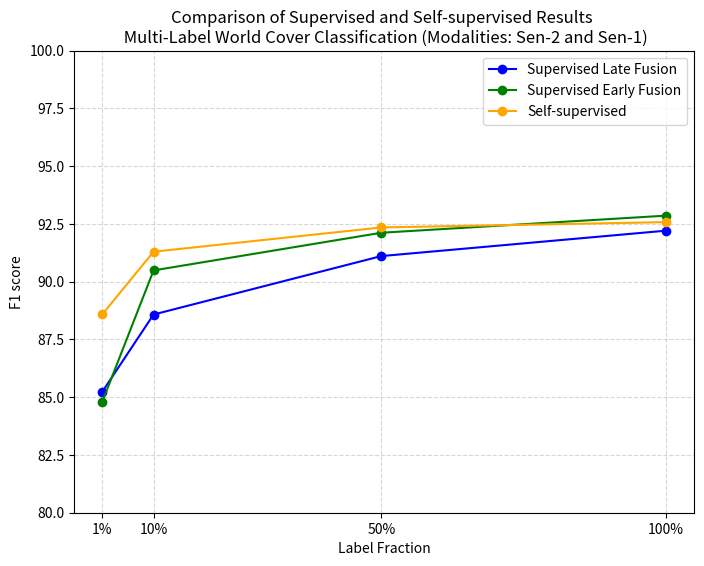

Python code for this plot:
import matplotlib.pyplot as plt

# Data
label_fraction = [1, 10, 50, 100]
supervised_results_lf = [85.24, 88.58, 91.11, 92.21]
supervised_results_ef = [84.81, 90.49, 92.12, 92.86]
self_supervised_results = [88.59, 91.3, 92.35, 92.58]

# Plotting
plt.figure(figsize=(8, 6))

# Supervised results
plt.plot(
    label_fraction,
    supervised_results_lf,
    marker="o",
    linestyle="-",
    color="blue",
    label="Supervised Late Fusion",
)

# Supervised results
plt.plot(
    label_fraction,
    supervised_results_ef,
    marker="o",
    linestyle="-",
    color="green",
    label="Supervised Early Fusion",
)

# Self-supervised results
plt.plot(
    label_fraction,
    self_supervised_results,
    marker="o",
    linestyle="-",
    color="orange",
    label="Self-supervised",
)

# Title and labels
plt.title(
    "Comparison of Supervised and Self-supervised Results \n Multi-Label World Cover Classification (Modalities: Sen-2 and Sen-1)"
)
plt.xlabel("Label Fraction")
plt.ylabel("F1 score")

# X-axis ticks
plt.xticks(label_fraction)
plt.gca().set_xticklabels(["1%", "10%", "50%", "100%"])

# Y-axis range
plt.ylim(80, 100)

# Legend
plt.legend()

# Grid
plt.grid(True, linestyle="--", alpha=0.5)

# Show the plot
plt.show()
